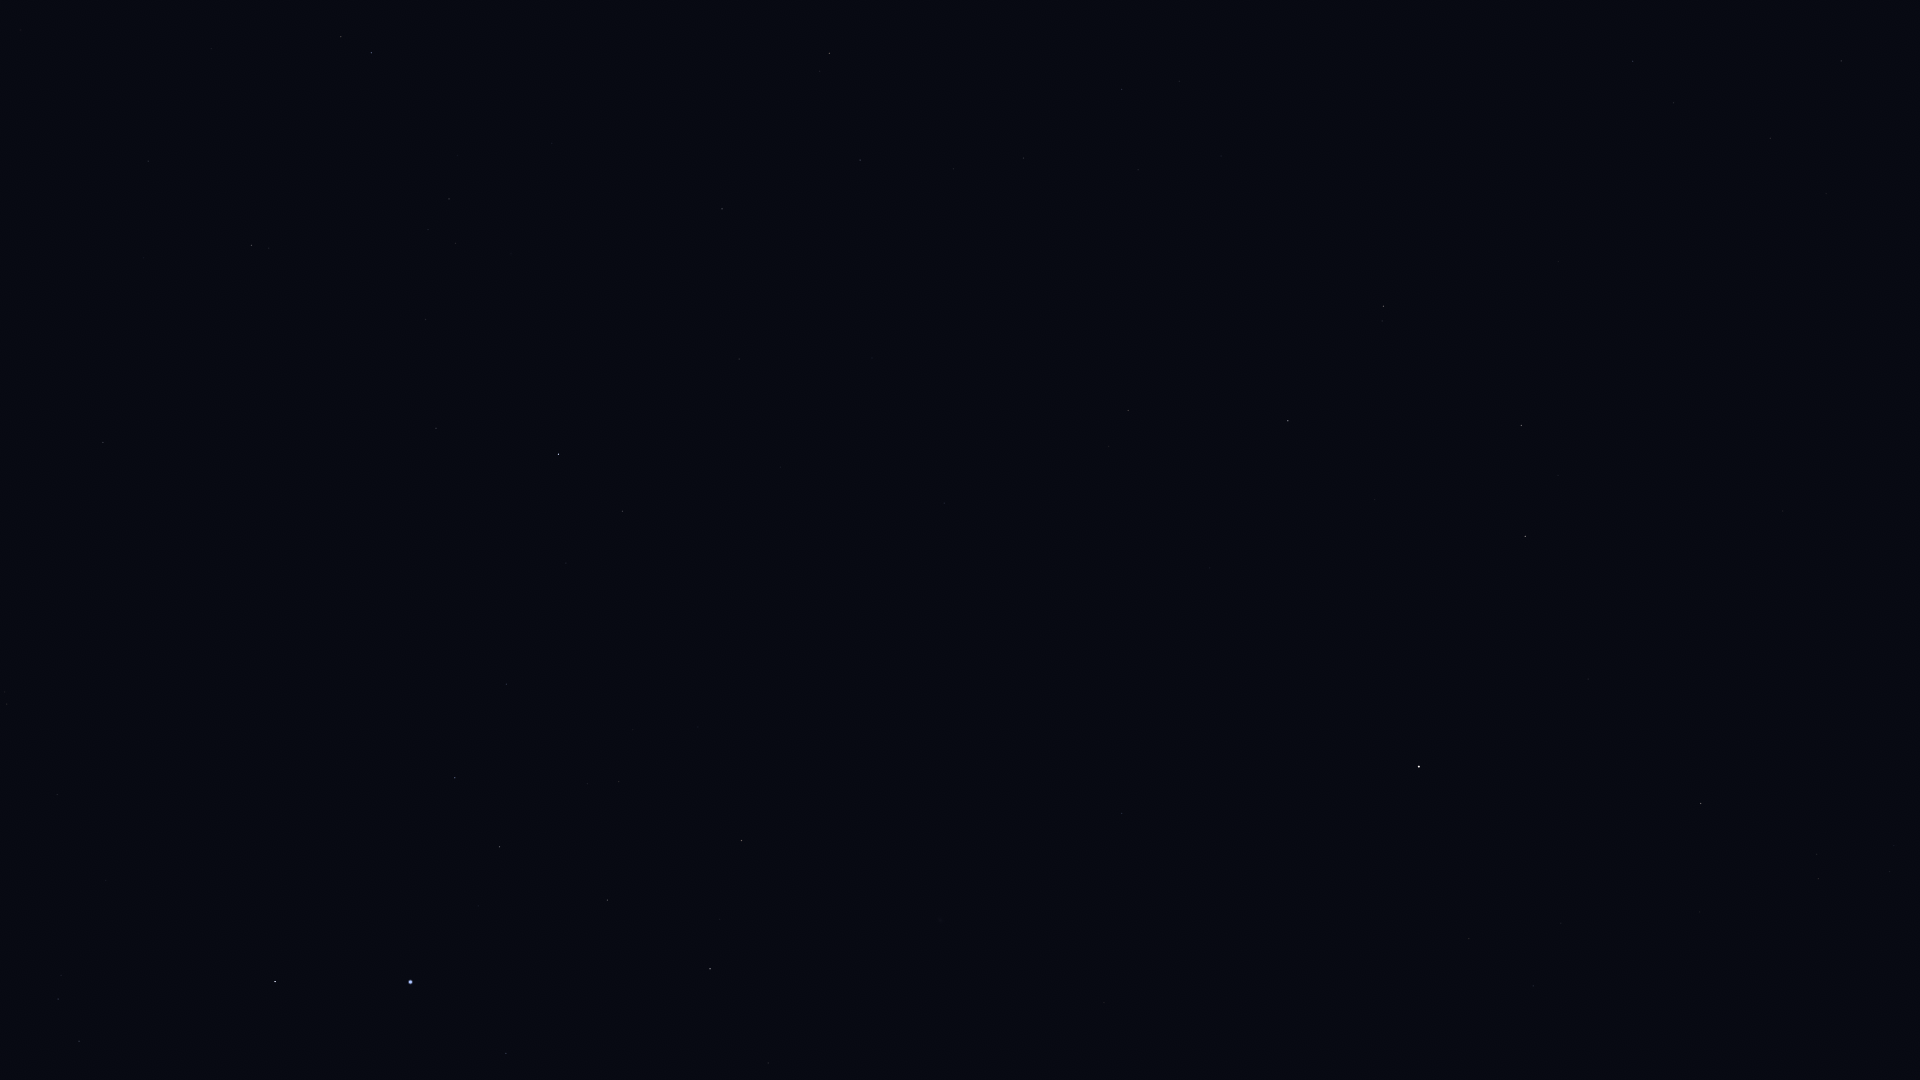

Values plotted in this chart, from the file beside it:
Star_ID, Name, X, Y
2247, Felixvarela, 1499, 831
3419, Diphda, 1419, 767
3479, Cocibolca, 1220, 854
4577, HIP 4577, 1122, 813
5054, Nenque, 879, 896
5348, Wurren, 506, 1053
5737, Revati, 1919, 270
7007, HIP 7007, 1826, 194
7083, HIP 7083, 607, 900
7588, Achernar, 410, 982
7884, HIP 7884, 1770, 138
8198, Torcular, 1841, 61
8645, Baten Kaitos, 1383, 306
8833, HIP 8833, 1674, 103
8837, HIP 8837, 619, 782
9007, HIP 9007, 500, 847
9236, HIP 9236, 275, 982
9487, Alrescha, 1633, 61
10602, HIP 10602, 455, 778
10826, Mira, 1442, 52
11001, HIP 11001, 79, 1041
11407, HIP 11407, 506, 684
12394, HIP 12394, 58, 999
12413, HIP 12413, 566, 563
12484, HIP 12484, 335, 753
12486, HIP 12486, 622, 511
12843, HIP 12843, 1023, 158
12961, Koeia, 928, 221
13147, HIP 13147, 739, 359
15474, Angetenar, 953, 169
13847, Acamar, 558, 454
13993, Ayeyarwady, 923, 124
14146, HIP 14146, 860, 160
14240, HIP 14240, 178, 786
14879, Dalim, 722, 209
15510, HIP 15510, 436, 428
15578, Intan, 602, 257
17096, Tupi, 200, 562
17797, HIP 17797, 428, 230
17874, HIP 17874, 449, 199
18597, HIP 18597, 7, 704
19747, HIP 19747, 252, 245
19893, HIP 19893, 103, 442
21248, Beemim, 341, 37
21060, HIP 21060, 144, 258
21770, HIP 21770, 148, 161
21861, HIP 21861, 211, 49
118319, Axólotl, 1416, 1056
